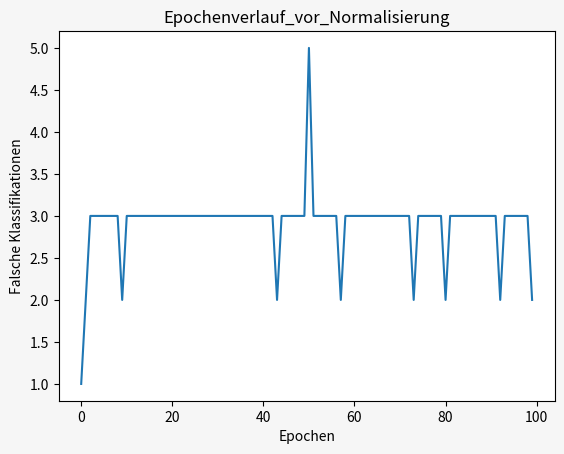
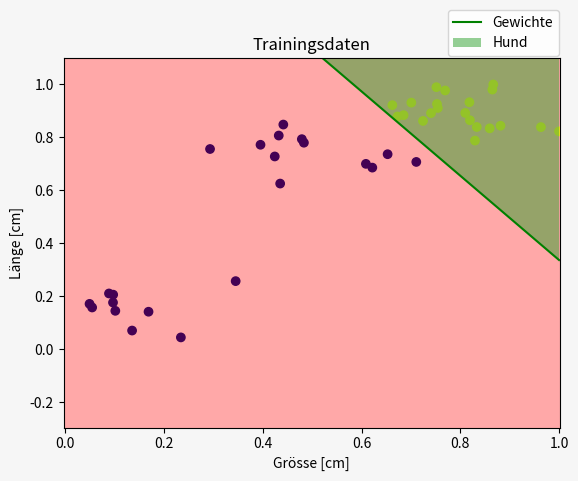
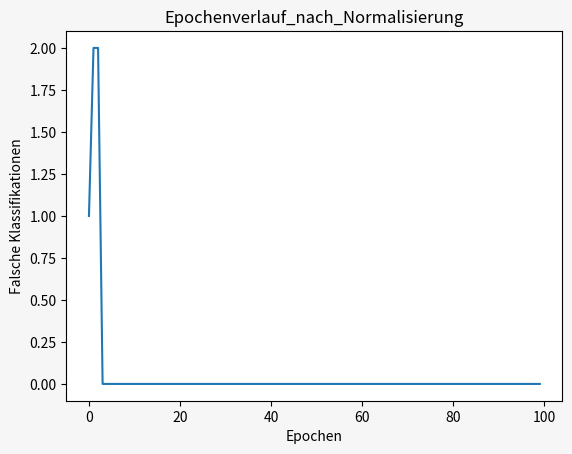
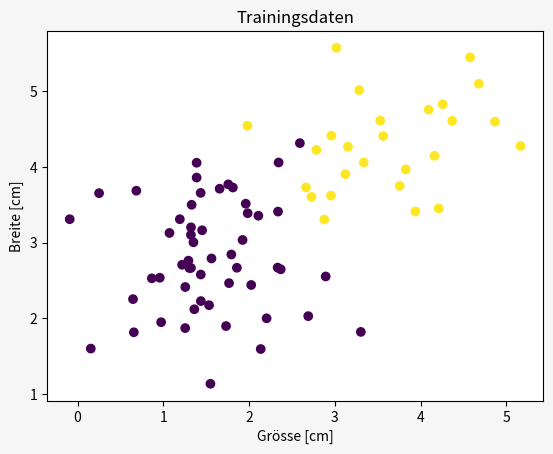

Recreate these plots in Python, in order.

#https://www.youtube.com/watch?v=F84-PKteV4A&list=PLIYzsTnFhywyjBon1_tE4ZGVzXAx5FpWr&index=3
# While-Schleifen und der unterschied zu For-Schleife
# Angepassung  der Trainungsdatengrafik, skalliert auf y=1 und x=1 so wie farbliche Einteilung

import numpy as np
import matplotlib.pyplot as plt

feature = np.array([[37.92655435, 23.90101111],
                    [35.88942857, 22.73639281],
                    [29.49674574, 21.42168559],
                    [32.48016326, 21.7340484],
                    [38.00676226, 24.37202837],
                    [30.73073988, 22.69832608],
                    [35.93672343, 21.07445241],
                    [38.65212459, 20.57099727],
                    [35.52041768, 21.74519457],
                    [37.69535497, 20.33073640],
                    [33.00699292, 22.57063861],
                    [33.73140934, 23.81730782],
                    [43.85053380, 20.05153803],
                    [32.95555986, 24.12153986],
                    [36.38192916, 19.20280266],
                    [36.54270168, 20.45388966],
                    [33.08246118, 22.20524015],
                    [31.76866280, 21.01201139],
                    [42.24260825, 20.44394610],
                    [29.04450264, 22.46633771],
                    [30.04284328, 21.54561621],
                    [18.95626707, 19.66737753],
                    [18.60176718, 17.74023009],
                    [12.85314993, 18.42746953],
                    [28.62450072, 17.94781944],
                    [21.00655655, 19.33438286],
                    [17.33580556, 18.81696459],
                    [31.17129195, 17.23625014],
                    [19.36176482, 20.67772798],
                    [27.26581705, 16.71312863],
                    [21.19107828, 19.00673617],
                    [19.08131597, 15.24401994],
                    [26.69761925, 17.05937466],
                    [4.44136559, 3.52432493],
                    [10.26395607, 1.07729281],
                    [7.39058439, 3.44234423],
                    [4.23565118, 4.28840232],
                    [3.87875761, 5.12407692],
                    [15.12959925, 6.26045879],
                    [5.93041263, 1.70841905],
                    [4.25054779, 5.01371294],
                    [2.15139117, 4.16668657],
                    [2.38283228, 3.83347914]])

feature = np.concatenate((feature, np.ones(43).reshape(43,1)), axis=1)
print(feature[0:3,:])


labels = np.concatenate((np.ones(21), np.zeros(22)))
print(labels.shape)


def visualize(feature, labels, w, x=None, w_old=None):
    # Hier werden x und w_old als None definiert, sodass man sie beim Aufrufen nicht
    # unbedingt angeben muss. Sie könnten auch als [1,2,3,4] o.Ä. definiert werden,
    # aber None macht es einfacher für die if-Statements

    fig, ax = plt.subplots()
    plt.title('Trainingsdaten')
    plt.xlabel('Grösse [cm]')
    plt.ylabel('Länge [cm]')
    plt.scatter(feature[:, 0], feature[:, 1], c=labels)

    # Linie
    x0 = np.array([min(feature[:, 1]), max(feature[:, 0])])
    if w[1] != 0:
        x1 = -(w[0] * x0 + w[2]) / w[1]
        plt.plot(x0, x1, c='g', label='Gewichte')
        if w[1] > 0:
            ax.fill_between(x0, x1, x1 + 5, alpha=0.5, label='Hund', facecolors='tab:green')
        else:
            ax.fill_between(x0, x1, x1 - 5, alpha=0.5, label='Hund', facecolors='tab:green')

    if x is not None:
        plt.scatter(x[0], x[1], c='r', marker='x', label='Falsch klass.')

    if w_old is not None and w_old[1] != 0:
        x1_new = -(w_old[0] * x0 + w_old[2]) / w_old[1]
        plt.plot(x0, x1_new, 'r', label='Alten Gewichte')
        if w_old[1] > 0:
            ax.fill_between(x0, x1_new, x1_new + 5, alpha=0.5, facecolors='#fd8585')
        else:
            ax.fill_between(x0, x1_new, x1_new - 5, alpha=0.5,)

    #  Hier ist der block der definiert welche limitation die x und y achse haben soll (1.1 und 1.001)
    ax.set_facecolor('#ffa8a8')
    ax.set_ylim(top=1.1)
    ax.set_xlim(right=1.001)
    #fffbfb (sehr helles rot)

    fig.patch.set_facecolor('#F6F6F6') # Definiert die farbe des "Rahmenfensters"

    plt.legend(loc='upper right', bbox_to_anchor=(1.0119, 1.149,))
    plt.show()


def perzeptron(w, x):
    if np.dot(w, x) > 0:
        return 1.0
    else:
        return 0.0



# gewichte zufällig initialsieren
np.random.seed(5) # damit die 'zufälligen' Zahlen immer gleich sind
w = np.random.rand(feature.shape[1])

#visualize(feature, labels, w)
print('ohhh')


fehler = 0
for x, label in zip(feature, labels):
    delta = label - perzeptron(w, x)
    w_old = w.copy()
    w += (delta * x)
    if delta != 0: # falsch klassifiziert
        fehler += 1
        #visualize(feature, labels, w, x, w_old)

print("Es wurden " + str(fehler) + " Datenpunkt(e) falsch klassifiziert.")

# Genauso geht:
# print("Es wurden {} Datenpunkt(e) falsch klassifiziert.".format(fehler))

#zu WHILE SCHLEIFEN



iter = 0
while iter < 100:
    iter += 1
    if iter > 90:
        break
    elif iter > 20:
        continue
else:
    print("Alle Iterationen wurden durchgeführt")



np.random.seed(5) # w zurücksetzen
w = np.random.rand(feature.shape[1])

iter = 0
max_epochs = 100
fehler = np.zeros(max_epochs)

while iter < max_epochs:
    for x, label in zip(feature, labels):
        delta = label - perzeptron(w, x)
        w += (delta * x)
        if delta != 0:
            fehler[iter] += 1

    if fehler[iter] == 0:
        visualize(feature, labels, w)
        break

    iter += 1
else:
    print("Es wurde keine Lösung gefunden.")

fig, ax = plt.subplots()
plt.plot(range(max_epochs), fehler)
plt.title('Epochenverlauf_vor_Normalisierung')
plt.xlabel('Epochen')
plt.ylabel('Falsche Klassifikationen')
fig.patch.set_facecolor('#F6F6F6')
#plt.show()

#___________
#Daten Normalisieren

skalierungsfaktor = np.max(feature, 0)
feature /= skalierungsfaktor

np.random.seed(5)  # w zurücksetzen
w = np.random.rand(feature.shape[1])

iter = 0
max_epochs = 100
fehler = np.zeros(max_epochs)

# training
while iter < max_epochs:
    for x, label in zip(feature, labels):
        delta = label - perzeptron(w, x)
        if delta != 0:  # falsch klassifiziert
            fehler[iter] += 1
            w_old = w.copy()
            w += (delta * x)

    if fehler[iter] == 0:

        visualize(feature, labels, w)
        break

    iter += 1
else:
    print("Es wurde keine Lösung gefunden.")


fig, ax = plt.subplots()
plt.plot(range(max_epochs), fehler)
plt.title('Epochenverlauf_nach_Normalisierung')
plt.xlabel('Epochen')
plt.ylabel('Falsche Klassifikationen')
fig.patch.set_facecolor('#F6F6F6')
plt.show()




sigma = 0.7
hunde = 26
sonst = 53

X1 = sigma * np.random.randn(hunde, 2) + (3.3, 4.42)
X2 = sigma * np.random.randn(sonst, 2) + (1.4, 2.82)
feature = np.concatenate((X1, X2))
label = np.concatenate((np.ones(hunde), np.zeros(sonst)))

fig, ax = plt.subplots()
plt.scatter(feature[:,0], feature[:,1], c=label)
plt.xlabel('Grösse [cm]')
plt.ylabel('Breite [cm]')
plt.title('Trainingsdaten')
fig.patch.set_facecolor('#F6F6F6')
#plt.show()
